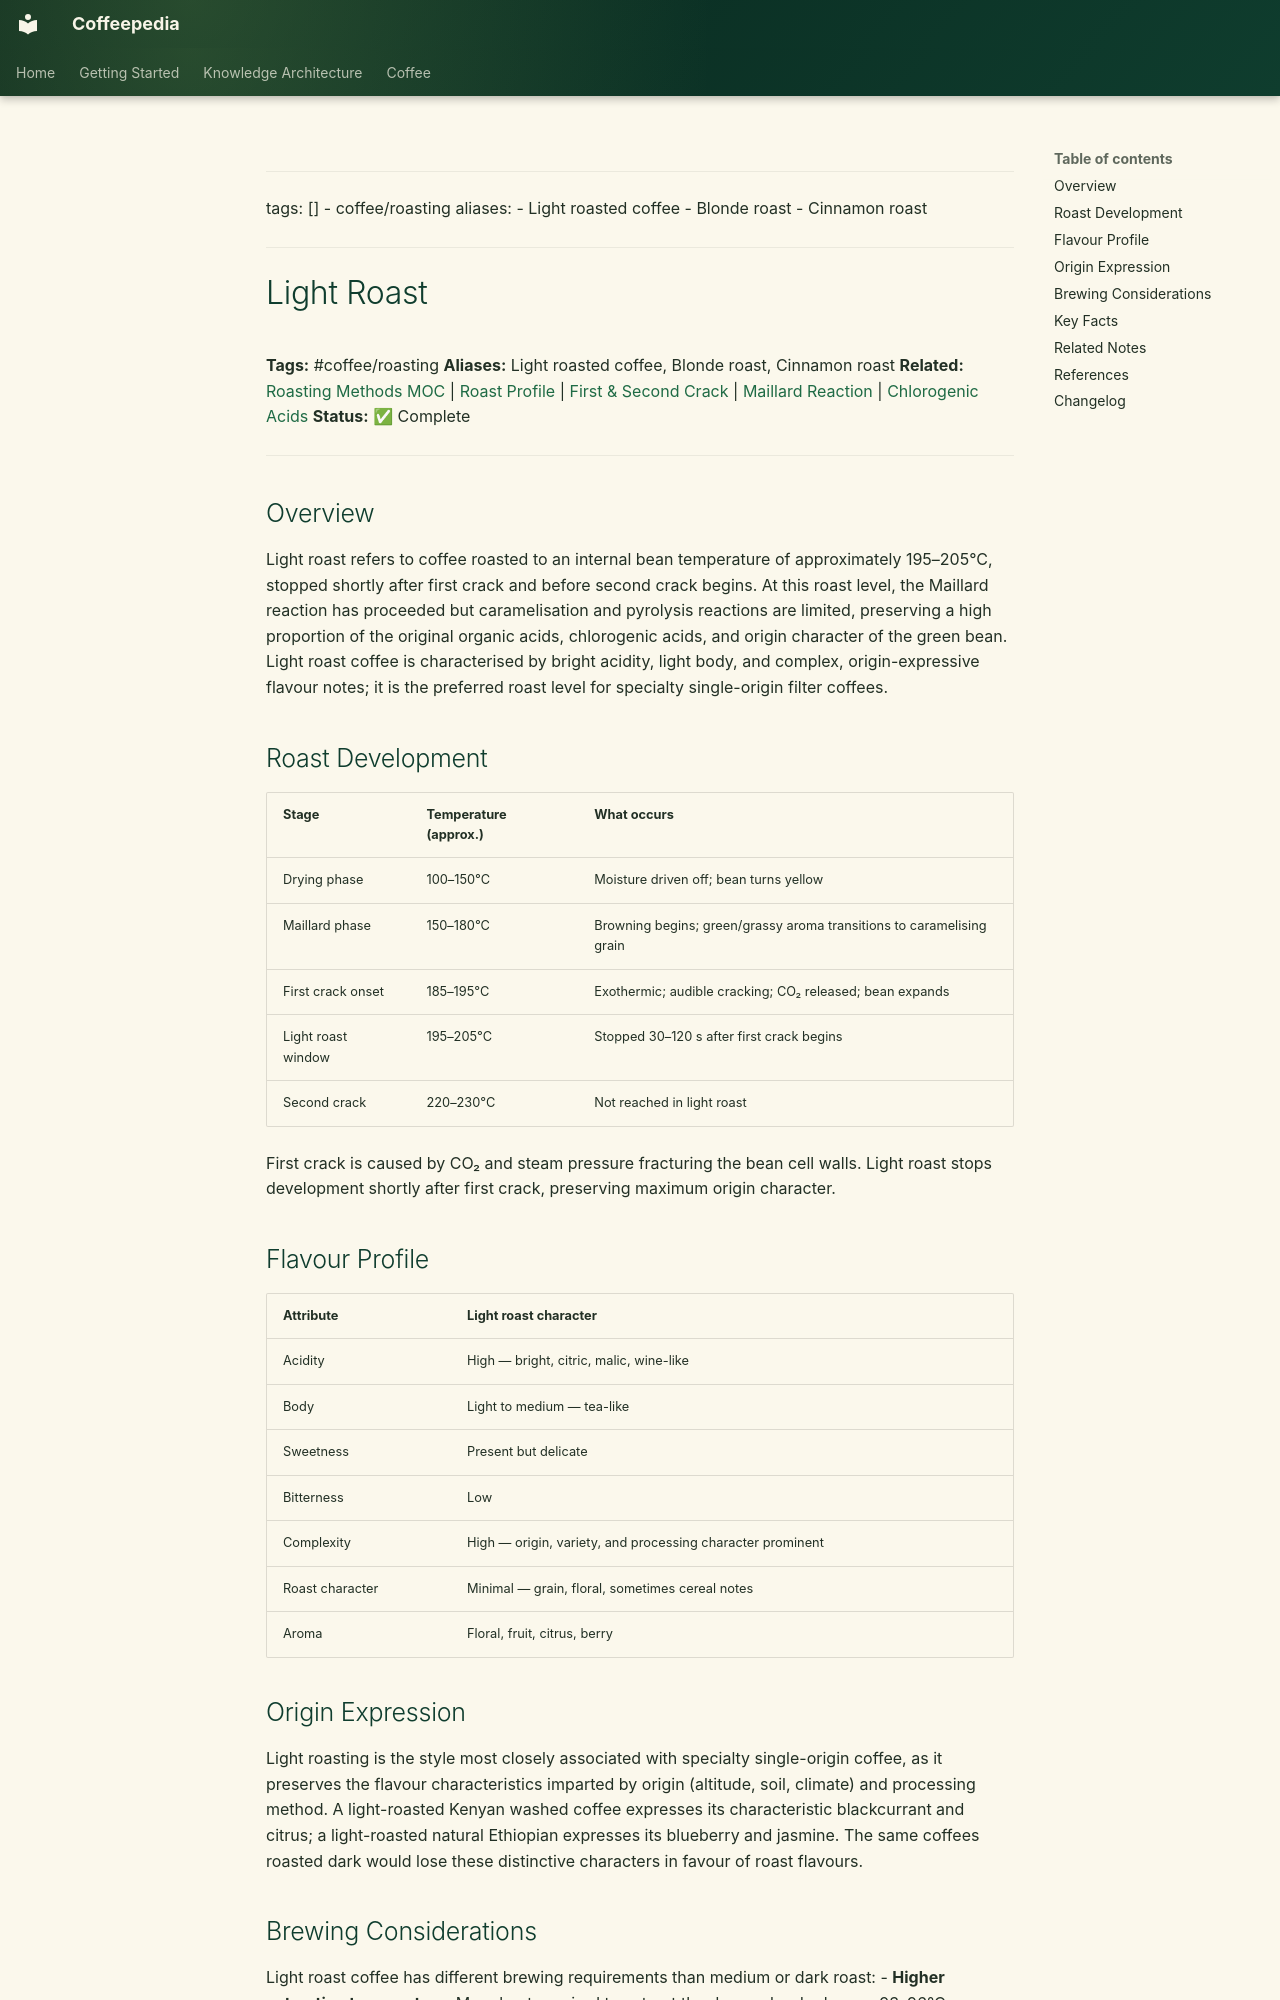

repository: Vauldt/all-about-coffee · page: coffee/coffee-roasting/light-roast/index.html · generator: mkdocs

---
tags: []
  - coffee/roasting
aliases:
  - Light roasted coffee
  - Blonde roast
  - Cinnamon roast
---

# Light Roast

**Tags:** #coffee/roasting
**Aliases:** Light roasted coffee, Blonde roast, Cinnamon roast
**Related:** [Roasting Methods MOC](../maps-of-content/roasting-methods-moc.md) | [Roast Profile](roast-profile.md) | [First & Second Crack](first-and-second-crack.md) | [Maillard Reaction](maillard-reaction.md) | [Chlorogenic Acids](../tasting-coffee/chlorogenic-acids.md)
**Status:** ✅ Complete

---

## Overview

Light roast refers to coffee roasted to an internal bean temperature of approximately 195–205°C, stopped shortly after first crack and before second crack begins. At this roast level, the Maillard reaction has proceeded but caramelisation and pyrolysis reactions are limited, preserving a high proportion of the original organic acids, chlorogenic acids, and origin character of the green bean. Light roast coffee is characterised by bright acidity, light body, and complex, origin-expressive flavour notes; it is the preferred roast level for specialty single-origin filter coffees.

## Roast Development

| Stage | Temperature (approx.) | What occurs |
| :--- | :--- | :--- |
| Drying phase | 100–150°C | Moisture driven off; bean turns yellow |
| Maillard phase | 150–180°C | Browning begins; green/grassy aroma transitions to caramelising grain |
| First crack onset | 185–195°C | Exothermic; audible cracking; CO₂ released; bean expands |
| Light roast window | 195–205°C | Stopped 30–120 s after first crack begins |
| Second crack | 220–230°C | Not reached in light roast |

First crack is caused by CO₂ and steam pressure fracturing the bean cell walls. Light roast stops development shortly after first crack, preserving maximum origin character.

## Flavour Profile

| Attribute | Light roast character |
| :--- | :--- |
| Acidity | High — bright, citric, malic, wine-like |
| Body | Light to medium — tea-like |
| Sweetness | Present but delicate |
| Bitterness | Low |
| Complexity | High — origin, variety, and processing character prominent |
| Roast character | Minimal — grain, floral, sometimes cereal notes |
| Aroma | Floral, fruit, citrus, berry |

## Origin Expression

Light roasting is the style most closely associated with specialty single-origin coffee, as it preserves the flavour characteristics imparted by origin (altitude, soil, climate) and processing method. A light-roasted Kenyan washed coffee expresses its characteristic blackcurrant and citrus; a light-roasted natural Ethiopian expresses its blueberry and jasmine. The same coffees roasted dark would lose these distinctive characters in favour of roast flavours.
